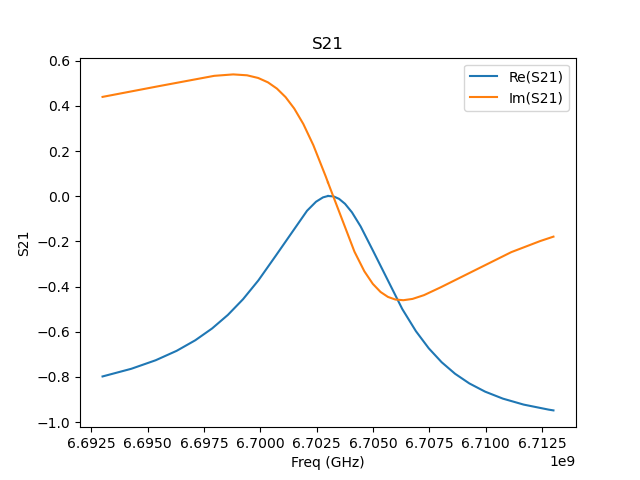

The file beside this chart, header and first rows:
, S21
6.693, (-0.797843462536702+0.440006379122674j)
6.693, (-0.7977973106821732+0.4400408942021537j…
6.693, (-0.7977511391979832+0.4400754156614091j…
6.693, (-0.7977049480730437+0.4401099435002881j…
6.693, (-0.7976587372962323+0.4401444777186552j…
6.693, (-0.7976125068564539+0.4401790183163469j…
6.693, (-0.7975662567425804+0.4402135652932159j…
6.693, (-0.7975199869434758+0.4402481186491126j…
6.693, (-0.797473697448022+0.4402826783838649j)
6.693, (-0.7974273882450514+0.4403172444973308j…
6.693, (-0.797381059323448+0.4403518169893204j)
6.693, (-0.7973347106720201+0.4403863958596921j…
6.693, (-0.7972883422796114+0.4404209811082703j…
6.693, (-0.7972419541350665+0.4404555727348696j…
6.693, (-0.7971955462272141+0.440490170739308j)
6.693, (-0.797149118544823+0.4405247751214408j)
6.693, (-0.7971026710767499+0.4405593858810485j…
6.693, (-0.797056203811723+0.4405940030179993j)
6.693, (-0.7970097167386097+0.4406286265320495j…
6.693, (-0.7969632098461484+0.4406632564230429j…
6.693, (-0.7969166831231312+0.4406978926907748j…
6.693, (-0.7968701365583163+0.4407325353350579j…
6.693, (-0.7968235701404452+0.4407671843557083j…
6.693, (-0.7967769838582612+0.4408018397525327j…
6.693, (-0.7967303777005776+0.4408365015252771j…
6.693, (-0.7966837516560875+0.4408711696737689j…
6.693, (-0.7966371057134931+0.4409058441978198j…
6.693, (-0.7965904398615683+0.4409405250971798j…
6.693, (-0.7965437540889568+0.4409752123716881j…
6.693, (-0.7964970483844425+0.4410099060210699j…
6.693, (-0.7964503227366804+0.4410446060451387j…
6.693, (-0.7964035771343785+0.4410793124436599j…
6.693, (-0.7963568115661928+0.4411140252164286j…
6.693, (-0.7963100260208168+0.4411487443632045j…
6.693, (-0.7962632204869179+0.4411834698837573j…
6.693, (-0.7962163949531644+0.4412182017778483j…
6.693, (-0.7961695494081915+0.4412529400452542j…
6.693, (-0.7961226838406692+0.4412876846857175j…
6.693, (-0.7960757982391912+0.4413224356990291j…
6.693, (-0.7960288925924213+0.4413571930849193j…
6.693, (-0.7959819668889635+0.4413919568431538j…
6.693, (-0.7959350211174577+0.4414267269734637j…
6.693, (-0.7958880552664751+0.4414615034756224j…
6.693, (-0.7958410693246485+0.4414962863493486j…
6.693, (-0.7957940632805165+0.4415310755944226j…
6.693, (-0.7957470371227312+0.4415658712105316j…
6.693, (-0.7956999908398157+0.4416006731974511j…
6.693, (-0.7956529244203719+0.4416354815548876j…
6.693, (-0.7956058378529334+0.4416702962825915j…
6.693, (-0.7955587311260521+0.4417051173802901j…
6.693, (-0.7955116042282542+0.4417399448477209j…
6.693, (-0.7954644571481462+0.4417747786845539j…
6.693, (-0.7954172898742039+0.4418096188905472j…
6.693, (-0.7953701023949392+0.4418444654654227j…
6.693, (-0.7953228946989003+0.441879318408868j)
6.693, (-0.7952756667745394+0.441914177720632j)
6.693, (-0.7952284186104247+0.4419490434003703j…
6.693, (-0.7951811501949924+0.4419839154478263j…
6.693, (-0.7951338615167595+0.4420187938626754j…
6.693, (-0.795086552564156+0.4420536786446485j)
... 9,940 more rows
